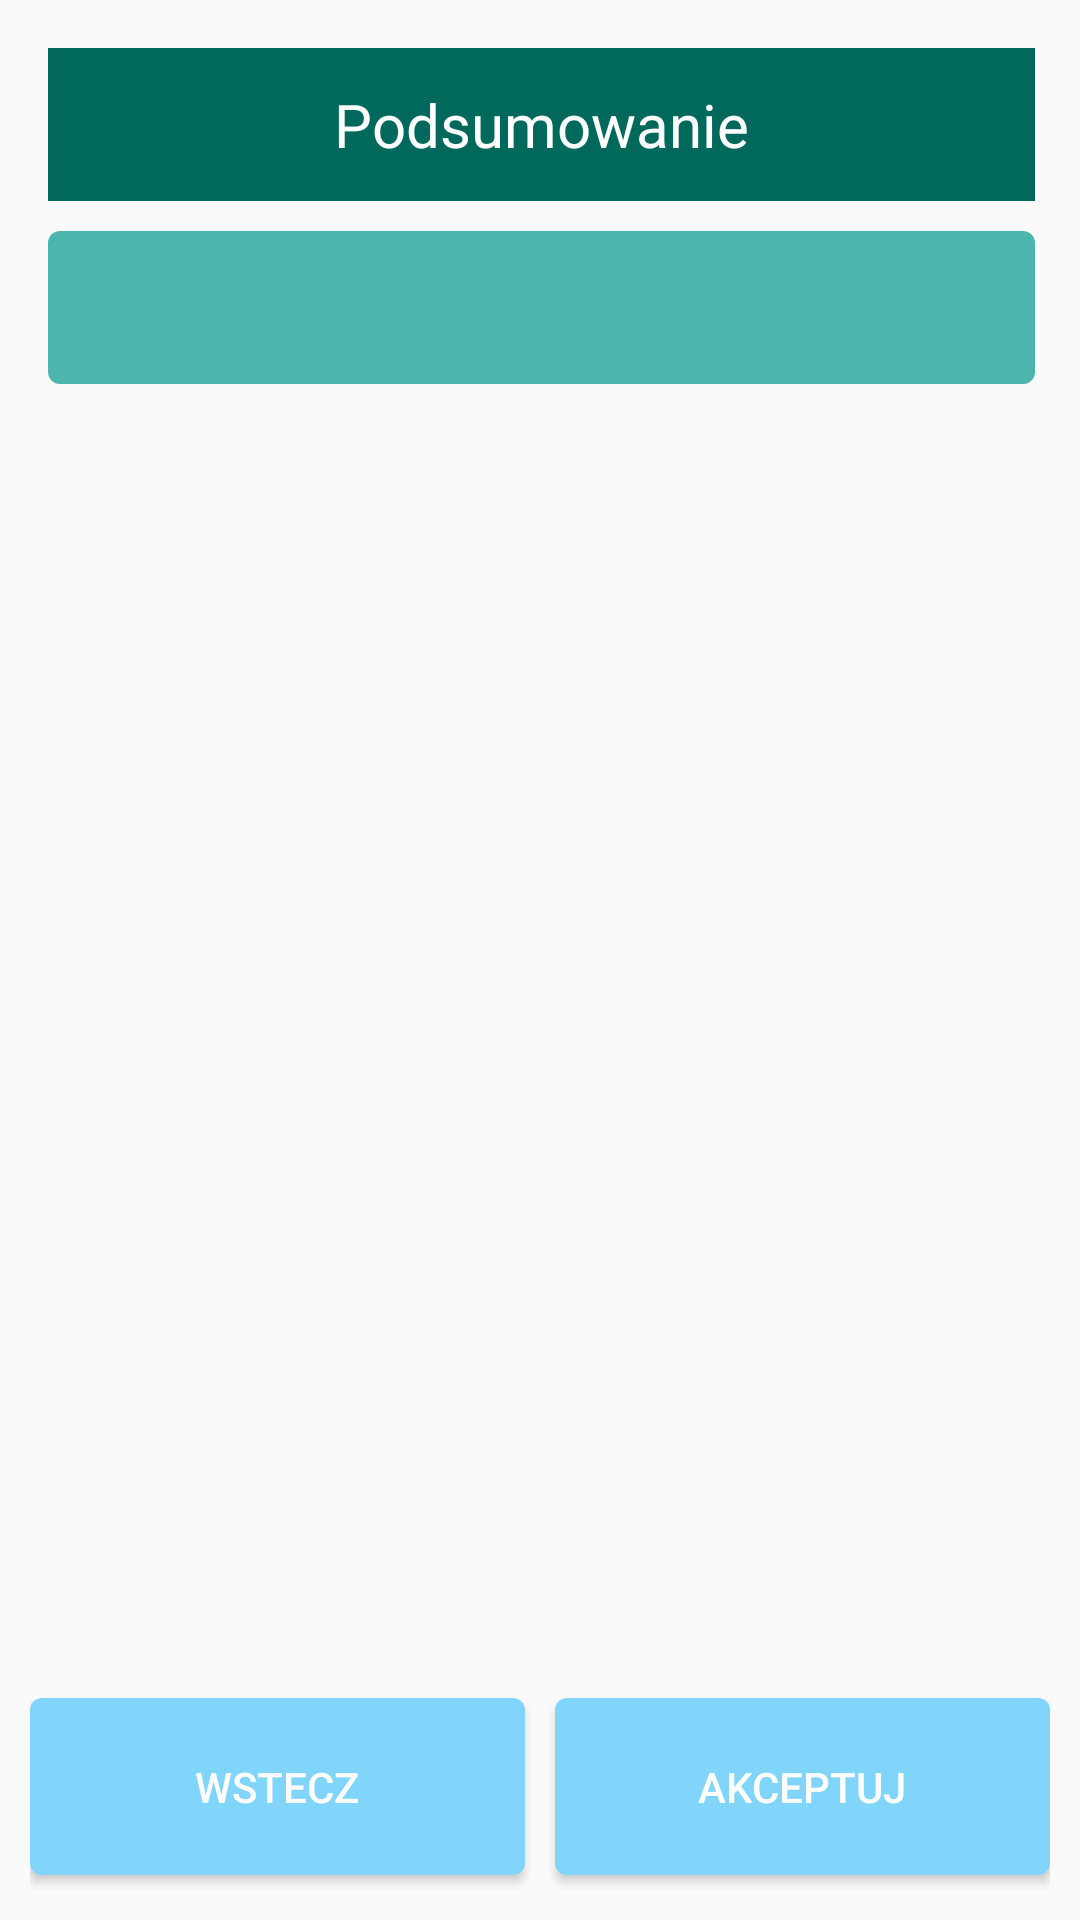

Here is an Android app screen rendered from its layout file. Give the layout XML and the strings, colors and styles it references.
<!-- AndroidManifest.xml: application theme AppTheme -->
<!-- res/layout/fragment_new_order_5.xml -->
<?xml version="1.0" encoding="utf-8"?>
<ScrollView
    xmlns:android="http://schemas.android.com/apk/res/android"
    android:fillViewport="true"
    android:layout_width="match_parent"
    android:layout_height="match_parent">

    <LinearLayout
        android:layout_width="match_parent"
        android:layout_height="match_parent"
        android:orientation="vertical">

        <LinearLayout
            android:layout_width="match_parent"
            android:layout_height="wrap_content"
            android:layout_marginStart="1dp"
            android:layout_marginTop="1dp"
            android:orientation="vertical"
            android:layout_weight="1"
            android:padding="10dp">

            <TextView
                android:id="@+id/textView10109"
                style="@style/TextViewHeader"
                android:layout_width="match_parent"
                android:layout_height="wrap_content"
                android:background="@color/colorVeryDarkTeal"
                android:text="Podsumowanie" />

            <TextView
                android:id="@+id/textSummaryNewOrder"
                style="@style/TextViewHeader"
                android:layout_width="match_parent"
                android:layout_height="wrap_content" />

        </LinearLayout>

        <LinearLayout
            android:layout_width="match_parent"
            android:layout_height="wrap_content"
            android:padding="10dp"
            android:orientation="horizontal">

            <Button
                android:id="@+id/buttonBackNewOrderFragment5"
                style="@style/ButtonDefault"
                android:layout_width="match_parent"
                android:layout_height="wrap_content"
                android:layout_gravity="bottom"
                android:layout_marginRight="5dp"
                android:layout_weight="1"
                android:text="Wstecz" />

            <Button
                android:id="@+id/buttonFinishNewOrder"
                style="@style/ButtonDefault"
                android:layout_width="match_parent"
                android:layout_height="wrap_content"
                android:layout_gravity="bottom"
                android:layout_marginLeft="5dp"
                android:layout_weight="1"
                android:text="Akceptuj" />
        </LinearLayout>

    </LinearLayout>

</ScrollView>
<!-- resources referenced by this layout -->
<resources>
  <color name="colorVeryDarkTeal">#00695c</color>
  <style name="ButtonDefault">
          <item name="android:background">@drawable/ripple_efect_default</item>
          <item name="android:textSize">14dp</item>
          <item name="android:textColor">#FFFFFF</item>
          <item name="android:layout_marginTop">5dp</item>
          <item name="android:padding">20dp</item>
          <item name="android:gravity">center</item>
      </style>
  <style name="TextViewHeader">
          <item name="android:background">@drawable/text_view_header</item>
          <item name="android:textSize">20sp</item>
          <item name="android:textColor">#FFFFFF</item>
          <item name="android:layout_margin">5dp</item>
          <item name="android:padding">12dp</item>
          <item name="android:gravity">center</item>
      </style>
  <style name="AppTheme" parent="Theme.AppCompat.Light.DarkActionBar">
          
          <item name="colorPrimary">@color/colorPrimary</item>
          <item name="colorPrimaryDark">@color/colorPrimaryDark</item>
          <item name="colorAccent">@color/colorAccent</item>
      </style>
  <!-- drawable ripple_efect_default (drawable-v24) -->
  <?xml version="1.0" encoding="utf-8"?>
  <ripple
      xmlns:android="http://schemas.android.com/apk/res/android"
      android:color="@color/colorLightBlue">
  
      <item
          android:left="0dp"
          android:right="0dp"
          android:top="0dp">
          <shape android:shape="rectangle">
              <solid android:color="@color/colorBlue" />
              <corners
                  android:radius="4dp" />
          </shape>
      </item>
  </ripple>
  <!-- drawable text_view_header (drawable) -->
  <?xml version="1.0" encoding="utf-8"?>
  <selector xmlns:android="http://schemas.android.com/apk/res/android">
      <item
          android:left="0dp"
          android:right="0dp"
          android:top="0dp">
          <shape android:shape="rectangle">
              <solid android:color="#4db6ac" />
              <corners
                  android:radius="4dp" />
          </shape>
      </item>
  </selector>
  <color name="colorPrimary">#00695c</color>
  <color name="colorPrimaryDark">#3700B3</color>
  <color name="colorAccent">#03DAC5</color>
  <color name="colorLightBlue">#b3e5fc</color>
  <color name="colorBlue">#81d4fa</color>
</resources>
